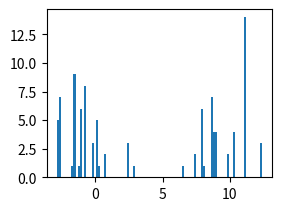

This figure's Python source: (Note: this script raises an exception after producing the figure.)
import numpy as np
import matplotlib.pyplot as plt
import math
def q(x, x_star):
    # normal distribution
    mu = x
    sigma = 10
    return 1 / (math.pi * 2) ** 0.5 / sigma * np.exp(-(x_star - mu) ** 2 / 2 / sigma ** 2)


def p(x):  # target distribution
    return 0.3 * np.exp(-0.2 * x ** 2) + 0.7 * np.exp(-0.2 * (x - 10) ** 2)


N = [100, 500, 1000, 5000]
fig = plt.figure()
for i in range(4):
    X = np.array([])
    x = 0.1  # initialize x0 to be 0.1
    for j in range(N[i]):
        u = np.random.rand()
        x_star = np.random.normal(x, 10)
        A = min(1, p(x_star) * q(x, x_star) / p(x) / q(x_star, x))
        if u < A:
            x = x_star
        X = np.hstack((X, x))
    ax = fig.add_subplot(2, 2, i + 1)
    ax.hist(X, bins=100, normed=True)
    x = np.linspace(-10, 20, 5000)
    ax.plot(x, p(x) / 2.7)  # 2.7 is just a number that approximates the normalizing constant
    ax.set_ylim(0, 0.35)
    ax.text(-9, 0.25, 'I=%d' % N[i])
fig.suptitle('Metropolis_Hastings for MCMC')
plt.show()